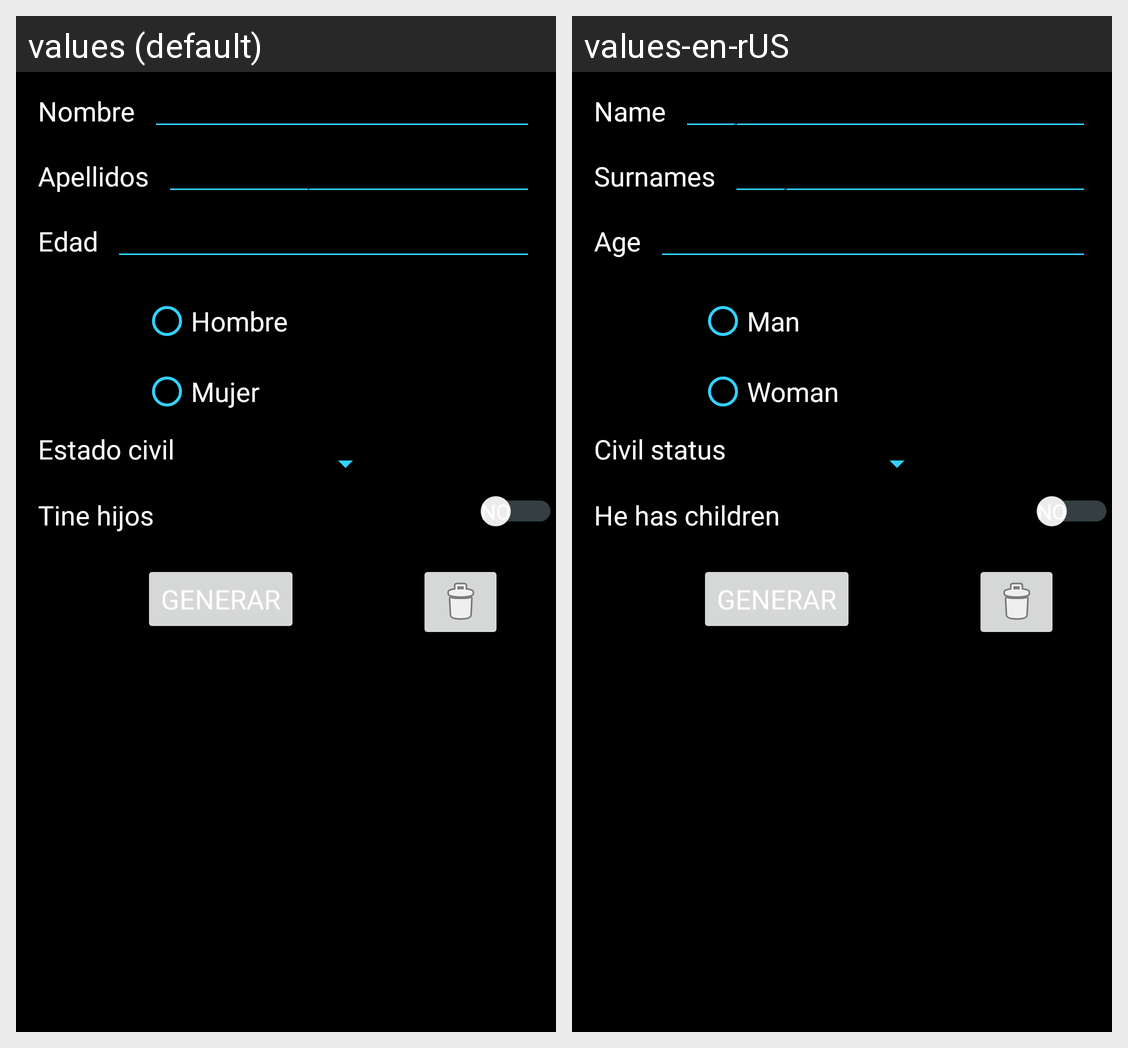

The Android screen above is rendered under two locales of the same app. Produce the string resources it draws, with the default and per-locale values.
Android screen res/layout/activity_main.xml rendered under 2 locales, left to right: values (default), values-en-rUS. Device: Nexus 5 (rendered at 1080×1920; each locale shown at half size, 540×960, under a caption strip naming it); theme AppTheme.
Strings drawn on this screen, with the default value and each locale's value (text and hints the layout hard-codes, and strings that could not be matched under every locale, appear in the picture but are not listed):

txtNombre
  values: Nombre
  values-en-rUS: Name

lblNombre
  values: Escriba ahí su nombre
  values-en-rUS: Write your name there

txtApellidos
  values: Apellidos
  values-en-rUS: Surnames

lblApellidos
  values: Escriba ahí sus apellidos
  values-en-rUS: Write your surnames there

txtEdad
  values: Edad
  values-en-rUS: Age

btnHombre
  values: Hombre
  values-en-rUS: Man

btnMujer
  values: Mujer
  values-en-rUS: Woman

txtEstado
  values: Estado civil
  values-en-rUS: Civil status

txtHijos
  values: Tine hijos
  values-en-rUS: He has children

btnEjemplo
  values: Generar
  values-en-rUS: Generar
